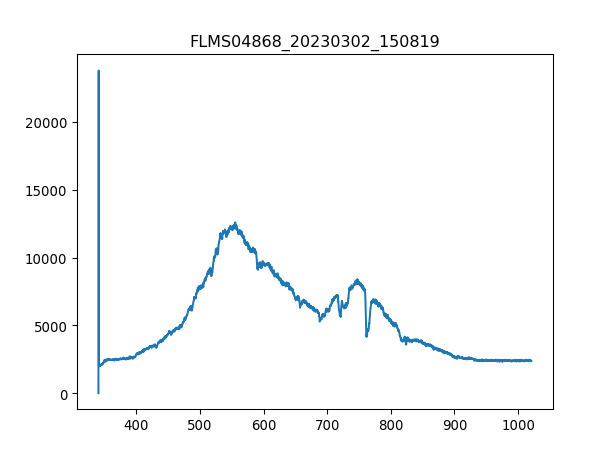

The table this chart was drawn from, first rows:
3.403980399999999804e+02, 1.581879310344827516e+01
3.407779787842517294e+02, 2.376660672413793145e+04
3.411578753728139191e+02, 2.097119999999999891e+03
3.415377297593970525e+02, 2.092600344827586014e+03
3.419175419377116327e+02, 2.092600344827586014e+03
3.422973119014679924e+02, 2.090340517241379530e+03
3.426770396443767481e+02, 2.027065344827586159e+03
3.430567251601482894e+02, 2.058702931034482845e+03
3.434363684424930625e+02, 2.065482413793103660e+03
3.438159694851215704e+02, 2.106159310344827645e+03
3.441955282817443162e+02, 2.088080689655172591e+03
3.445750448260716894e+02, 2.110678965517241522e+03
3.449545191118141361e+02, 2.090340517241379530e+03
3.453339511326822162e+02, 2.060962758620689783e+03
3.457133408823863761e+02, 2.162655000000000200e+03
3.460926883546370050e+02, 2.121978103448275760e+03
3.464719935431446629e+02, 2.151355862068965507e+03
3.468512564416197392e+02, 2.196552413793103369e+03
3.472304770437727939e+02, 2.171694310344827500e+03
3.476096553433141594e+02, 2.237229310344827809e+03
3.479887913339544525e+02, 2.207851551724138062e+03
3.483678850094040058e+02, 2.262087413793103224e+03
3.487469363633733224e+02, 2.221410517241379239e+03
3.491259453895728484e+02, 2.277906206896551794e+03
3.495049120817131438e+02, 2.332142068965517410e+03
3.498838364335046549e+02, 2.368299310344827518e+03
3.502627184386577710e+02, 2.377338620689655272e+03
3.506415580908830520e+02, 2.402196724137931142e+03
3.510203553838908306e+02, 2.415755689655172318e+03
3.513991103113916665e+02, 2.357000172413793280e+03
3.517778228670960630e+02, 2.379598448275862211e+03
3.521564930447144093e+02, 2.411236034482758441e+03
3.525351208379572086e+02, 2.433834310344827372e+03
3.529137062405348502e+02, 2.499369310344827682e+03
3.532922492461578940e+02, 2.438353965517241249e+03
3.536707498485368433e+02, 2.445133448275862065e+03
3.540492080413820304e+02, 2.397677068965517265e+03
3.544276238184040153e+02, 2.476771034482758751e+03
3.548059971733132443e+02, 2.445133448275862065e+03
3.551843280998201067e+02, 2.474511206896551812e+03
3.555626165916351624e+02, 2.503888965517241559e+03
3.559408626424688578e+02, 2.467731724137930996e+03
3.563190662460316389e+02, 2.483550517241379112e+03
3.566972273960340090e+02, 2.463212068965517119e+03
3.570753460861864710e+02, 2.483550517241379112e+03
3.574534223101993007e+02, 2.456432586206896758e+03
3.578314560617831717e+02, 2.465471896551724058e+03
3.582094473346484733e+02, 2.497109482758620743e+03
3.585873961225056519e+02, 2.445133448275862065e+03
3.589653024190650967e+02, 2.488070172413792989e+03
3.593431662180374815e+02, 2.411236034482758441e+03
3.597209875131331387e+02, 2.479030862068965689e+03
3.600987662980625146e+02, 2.521967586206896613e+03
3.604765025665361122e+02, 2.494849655172413804e+03
3.608541963122644347e+02, 2.512928275862068858e+03
3.612318475289579283e+02, 2.415755689655172318e+03
3.616094562103269823e+02, 2.445133448275862065e+03
3.619870223500821567e+02, 2.488070172413792989e+03
3.623645459419338408e+02, 2.433834310344827372e+03
3.627420269795925947e+02, 2.469991551724137935e+03
3.631194654567688076e+02, 2.436094137931034311e+03
... 1,987 more rows
